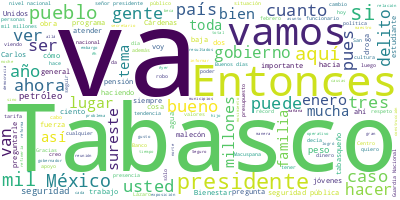

The table this chart was drawn from, first rows:
Participante, Texto, Sentimiento, Palabras, Dia, Mes, Anio
PRESIDENTE ANDRES MANUEL LOPEZ OBRADOR, Buenos días., 0.0, 2, 17, 03, 2023
PRESIDENTE ANDRES MANUEL LOPEZ OBRADOR, Bueno, pues, como siempre, estamos aquí …, 0.0, 45, 17, 03, 2023
PRESIDENTE ANDRES MANUEL LOPEZ OBRADOR, Y terminamos nuestra reunión de segurida…, 0.0, 21, 17, 03, 2023
PRESIDENTE ANDRES MANUEL LOPEZ OBRADOR, También, vamos a llevar a cabo una visit…, 0.0, 65, 17, 03, 2023
PRESIDENTE ANDRES MANUEL LOPEZ OBRADOR, Regresamos hoy por la tarde-noche a la C…, 0.0, 67, 17, 03, 2023
PRESIDENTE ANDRES MANUEL LOPEZ OBRADOR, Como siempre lo hacemos, y nos da mucho …, 0.0, 54, 17, 03, 2023
PRESIDENTE ANDRES MANUEL LOPEZ OBRADOR, Entonces, si les parece, comenzamos con …, 0.0, 42, 17, 03, 2023
PRESIDENTE ANDRES MANUEL LOPEZ OBRADOR, Muy bien. Carlos., 0.0, 3, 17, 03, 2023
CARLOS MANUEL MERINO CAMPOS, Muy buenos días a todos. Muy buenos días…, 0.0, 68, 17, 03, 2023
CARLOS MANUEL MERINO CAMPOS, Saludo con afecto la presencia del secre…, 0.0, 43, 17, 03, 2023
CARLOS MANUEL MERINO CAMPOS, Muchas gracias a los señores subsecretar…, 0.0, 10, 17, 03, 2023
CARLOS MANUEL MERINO CAMPOS, Pues hace unos momentos tuvimos la reuni…, 0.0, 59, 17, 03, 2023
CARLOS MANUEL MERINO CAMPOS, Tabasco se encuentra ahorita en el lugar…, 0.0, 50, 17, 03, 2023
CARLOS MANUEL MERINO CAMPOS, Y mucho agradecemos, señor presidente, e…, 0.0, 25, 17, 03, 2023
CARLOS MANUEL MERINO CAMPOS, A continuación, vamos a acompañarle a la…, 0.0, 67, 17, 03, 2023
CARLOS MANUEL MERINO CAMPOS, Nos da mucho gusto que hoy se encuentre …, 0.0, 16, 17, 03, 2023
CARLOS MANUEL MERINO CAMPOS, Gracias, a los medios de comunicación., 0.0, 6, 17, 03, 2023
CARLOS MANUEL MERINO CAMPOS, Bienvenido, señor presidente., 0.0, 3, 17, 03, 2023
CARLOS MANUEL MERINO CAMPOS, Bienvenidos, señores secretarios., 0.0, 3, 17, 03, 2023
CARLOS MANUEL MERINO CAMPOS, Muchas gracias a todos., 0.0, 4, 17, 03, 2023
LUIS CRESENCIO SANDOVAL GONZALEZ, Con su permiso, señor presidente., 0.0, 5, 17, 03, 2023
LUIS CRESENCIO SANDOVAL GONZALEZ, A continuación, vamos a ver la situación…, 0.0, 15, 17, 03, 2023
LUIS CRESENCIO SANDOVAL GONZALEZ, Aquí, como observamos en la lámina, el e…, 0.0, 39, 17, 03, 2023
LUIS CRESENCIO SANDOVAL GONZALEZ, Y aquí lo que veremos en las láminas a c…, 0.0, 41, 17, 03, 2023
LUIS CRESENCIO SANDOVAL GONZALEZ, En cuanto a incidencia delictiva en el e…, 0.0, 34, 17, 03, 2023
LUIS CRESENCIO SANDOVAL GONZALEZ, En el robo de transporte y trata de pers…, 0.0, 33, 17, 03, 2023
LUIS CRESENCIO SANDOVAL GONZALEZ, En cuanto a secuestro, en enero tuvieron…, 0.0, 13, 17, 03, 2023
LUIS CRESENCIO SANDOVAL GONZALEZ, Enero, es la información que tenemos has…, 0.0, 113, 17, 03, 2023
LUIS CRESENCIO SANDOVAL GONZALEZ, En cuanto a robo a casa habitación, en e…, 0.0, 30, 17, 03, 2023
LUIS CRESENCIO SANDOVAL GONZALEZ, En la extorsión, tienen el treceavo luga…, 0.0, 24, 17, 03, 2023
LUIS CRESENCIO SANDOVAL GONZALEZ, En homicidios dolosos, el 15 lugar a niv…, 0.0, 29, 17, 03, 2023
LUIS CRESENCIO SANDOVAL GONZALEZ, El robo de vehículos, 79 eventos delicti…, 0.0, 25, 17, 03, 2023
LUIS CRESENCIO SANDOVAL GONZALEZ, En el robo a transporte, tienen el 23 lu…, 0.0, 38, 17, 03, 2023
LUIS CRESENCIO SANDOVAL GONZALEZ, La trata de personas, de igual forma, no…, 0.0, 48, 17, 03, 2023
LUIS CRESENCIO SANDOVAL GONZALEZ, En el total de delitos de impacto, mil 3…, 0.0, 26, 17, 03, 2023
LUIS CRESENCIO SANDOVAL GONZALEZ, En cuanto a homicidios dolosos por entid…, 0.0, 64, 17, 03, 2023
LUIS CRESENCIO SANDOVAL GONZALEZ, En cuanto a homicidios dolosos, robo de …, 0.0, 73, 17, 03, 2023
LUIS CRESENCIO SANDOVAL GONZALEZ, En cuanto a policía estatal, tiene un ef…, 0.0, 50, 17, 03, 2023
LUIS CRESENCIO SANDOVAL GONZALEZ, Y aquí podemos observar que en los munic…, 0.0, 26, 17, 03, 2023
LUIS CRESENCIO SANDOVAL GONZALEZ, También el estado cuenta con un sistema …, 0.0, 47, 17, 03, 2023
LUIS CRESENCIO SANDOVAL GONZALEZ, Importante mencionar que aquí el estado …, 0.0, 24, 17, 03, 2023
LUIS CRESENCIO SANDOVAL GONZALEZ, En cuanto a fuerzas de seguridad federal…, 0.0, 102, 17, 03, 2023
LUIS CRESENCIO SANDOVAL GONZALEZ, En cuanto a construcción de las compañía…, 0.0, 41, 17, 03, 2023
LUIS CRESENCIO SANDOVAL GONZALEZ, Del proyecto 2022 hay otras tres, en Cen…, 0.0, 17, 17, 03, 2023
LUIS CRESENCIO SANDOVAL GONZALEZ, Del 2023, tenemos a Jalapa, con una inst…, 0.0, 82, 17, 03, 2023
LUIS CRESENCIO SANDOVAL GONZALEZ, En cuanto a asignación de recursos feder…, 0.0, 45, 17, 03, 2023
LUIS CRESENCIO SANDOVAL GONZALEZ, En cuanto al trabajo coordinado que se h…, 0.0, 76, 17, 03, 2023
LUIS CRESENCIO SANDOVAL GONZALEZ, También se han recuperado 6.9 millones d…, 0.0, 10, 17, 03, 2023
LUIS CRESENCIO SANDOVAL GONZALEZ, En cuanto a búsqueda y rescate, aquí lo …, 0.0, 30, 17, 03, 2023
LUIS CRESENCIO SANDOVAL GONZALEZ, En cuanto a los alertamientos aéreos, el…, 0.0, 25, 17, 03, 2023
LUIS CRESENCIO SANDOVAL GONZALEZ, Ha habido nueve alertamientos aéreos por…, 0.0, 34, 17, 03, 2023
LUIS CRESENCIO SANDOVAL GONZALEZ, En cuanto a la aplicación del Plan DN-II…, 0.0, 49, 17, 03, 2023
LUIS CRESENCIO SANDOVAL GONZALEZ, Es todo lo que tenemos, es todo, señor p…, 0.0, 9, 17, 03, 2023
PRESIDENTE ANDRES MANUEL LOPEZ OBRADOR, Bueno, pues, como se dio a conocer, son …, 0.0, 64, 17, 03, 2023
PRESIDENTE ANDRES MANUEL LOPEZ OBRADOR, Lo segundo es que los programas de Biene…, 0.0, 53, 17, 03, 2023
PRESIDENTE ANDRES MANUEL LOPEZ OBRADOR, Y esto lo estamos haciendo a nivel nacio…, 0.0, 46, 17, 03, 2023
PRESIDENTE ANDRES MANUEL LOPEZ OBRADOR, Ayer participé en la inauguración de la …, 0.0, 39, 17, 03, 2023
PRESIDENTE ANDRES MANUEL LOPEZ OBRADOR, Y también se tiene el récord en cuanto a…, 0.0, 21, 17, 03, 2023
PRESIDENTE ANDRES MANUEL LOPEZ OBRADOR, Tenemos también récord en incremento al …, 0.0, 17, 17, 03, 2023
PRESIDENTE ANDRES MANUEL LOPEZ OBRADOR, Récord en inversión pública, este año es…, 0.0, 25, 17, 03, 2023
... 234 more rows
